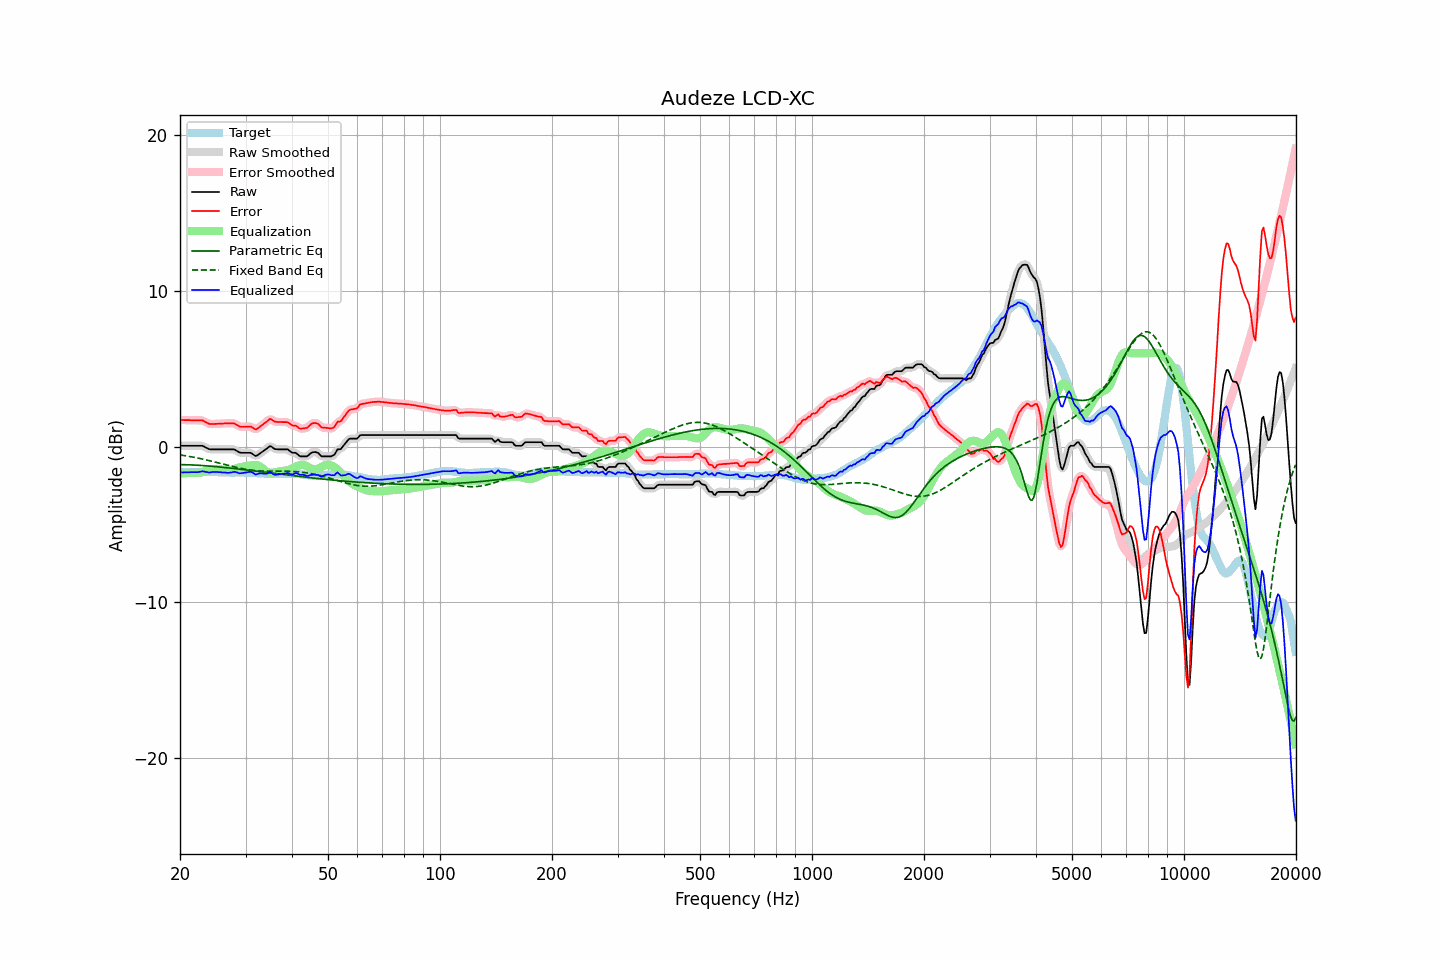

The data file committed next to this chart (first rows):
frequency, raw, error, smoothed, error_smoothed, equalization, parametric_eq, fixed_band_eq, equalized_raw, equalized_smoothed, target
20.00, 0.05, 1.71, 0.05, 1.71, -1.71, -1.16, -0.53, -1.66, -1.66, -1.66
20.20, 0.05, 1.71, 0.05, 1.71, -1.71, -1.16, -0.55, -1.66, -1.66, -1.66
20.40, 0.05, 1.71, 0.05, 1.71, -1.71, -1.16, -0.57, -1.66, -1.66, -1.66
20.61, 0.05, 1.70, 0.05, 1.70, -1.70, -1.16, -0.58, -1.65, -1.65, -1.65
20.81, 0.05, 1.70, 0.05, 1.70, -1.70, -1.17, -0.60, -1.65, -1.65, -1.65
21.02, 0.05, 1.70, 0.05, 1.70, -1.70, -1.17, -0.62, -1.65, -1.65, -1.65
21.23, 0.05, 1.70, 0.05, 1.70, -1.70, -1.17, -0.64, -1.65, -1.65, -1.65
21.44, 0.05, 1.69, 0.05, 1.69, -1.69, -1.18, -0.65, -1.64, -1.64, -1.64
21.66, 0.05, 1.69, 0.05, 1.69, -1.70, -1.18, -0.67, -1.64, -1.64, -1.64
21.87, 0.05, 1.69, 0.05, 1.69, -1.70, -1.19, -0.69, -1.65, -1.65, -1.64
22.09, 0.05, 1.69, 0.05, 1.69, -1.70, -1.19, -0.71, -1.65, -1.65, -1.64
22.31, 0.05, 1.68, 0.05, 1.69, -1.69, -1.20, -0.74, -1.64, -1.64, -1.63
22.54, 0.05, 1.69, 0.06, 1.69, -1.68, -1.20, -0.76, -1.63, -1.63, -1.64
22.76, 0.05, 1.68, 0.05, 1.68, -1.66, -1.21, -0.78, -1.61, -1.61, -1.63
22.99, 0.05, 1.68, 0.04, 1.67, -1.63, -1.22, -0.80, -1.58, -1.60, -1.63
23.22, 0.00, 1.63, -0.00, 1.63, -1.60, -1.23, -0.82, -1.60, -1.60, -1.63
23.45, -0.06, 1.57, -0.05, 1.57, -1.57, -1.23, -0.85, -1.63, -1.62, -1.63
23.69, -0.11, 1.52, -0.11, 1.51, -1.54, -1.24, -0.87, -1.64, -1.65, -1.63
23.92, -0.16, 1.46, -0.15, 1.47, -1.50, -1.25, -0.90, -1.66, -1.66, -1.62
24.16, -0.18, 1.45, -0.17, 1.45, -1.48, -1.26, -0.92, -1.66, -1.65, -1.63
24.40, -0.18, 1.45, -0.18, 1.44, -1.46, -1.27, -0.95, -1.64, -1.64, -1.63
24.65, -0.18, 1.45, -0.18, 1.45, -1.45, -1.28, -0.97, -1.63, -1.63, -1.63
24.89, -0.18, 1.46, -0.18, 1.46, -1.45, -1.29, -1.00, -1.63, -1.63, -1.64
25.14, -0.18, 1.46, -0.18, 1.46, -1.45, -1.29, -1.03, -1.63, -1.63, -1.64
25.39, -0.18, 1.47, -0.18, 1.47, -1.46, -1.30, -1.05, -1.64, -1.64, -1.65
25.65, -0.18, 1.47, -0.18, 1.47, -1.47, -1.31, -1.08, -1.65, -1.65, -1.65
25.91, -0.18, 1.48, -0.18, 1.48, -1.48, -1.33, -1.11, -1.66, -1.66, -1.66
26.16, -0.18, 1.48, -0.18, 1.48, -1.48, -1.34, -1.13, -1.66, -1.66, -1.66
26.43, -0.18, 1.49, -0.18, 1.49, -1.49, -1.35, -1.16, -1.67, -1.67, -1.67
26.69, -0.18, 1.49, -0.18, 1.49, -1.50, -1.36, -1.19, -1.68, -1.68, -1.67
26.96, -0.18, 1.49, -0.18, 1.49, -1.50, -1.37, -1.21, -1.68, -1.68, -1.67
27.23, -0.18, 1.49, -0.18, 1.49, -1.50, -1.38, -1.24, -1.68, -1.68, -1.67
27.50, -0.18, 1.50, -0.17, 1.50, -1.48, -1.39, -1.27, -1.66, -1.66, -1.68
27.77, -0.18, 1.50, -0.18, 1.50, -1.46, -1.40, -1.29, -1.64, -1.64, -1.68
28.05, -0.19, 1.48, -0.20, 1.47, -1.43, -1.41, -1.32, -1.62, -1.64, -1.67
28.33, -0.25, 1.42, -0.25, 1.42, -1.40, -1.43, -1.34, -1.65, -1.65, -1.67
28.62, -0.32, 1.35, -0.31, 1.35, -1.37, -1.44, -1.36, -1.69, -1.68, -1.67
28.90, -0.38, 1.29, -0.37, 1.30, -1.34, -1.45, -1.38, -1.72, -1.71, -1.67
29.19, -0.40, 1.27, -0.40, 1.27, -1.31, -1.46, -1.41, -1.71, -1.71, -1.67
29.48, -0.40, 1.27, -0.40, 1.27, -1.30, -1.47, -1.43, -1.69, -1.70, -1.67
29.78, -0.40, 1.27, -0.40, 1.27, -1.28, -1.49, -1.44, -1.68, -1.68, -1.67
30.08, -0.40, 1.28, -0.40, 1.28, -1.27, -1.50, -1.46, -1.67, -1.67, -1.68
30.38, -0.40, 1.28, -0.39, 1.29, -1.25, -1.51, -1.48, -1.65, -1.64, -1.68
30.68, -0.40, 1.28, -0.40, 1.29, -1.23, -1.52, -1.49, -1.63, -1.63, -1.68
30.99, -0.40, 1.29, -0.42, 1.27, -1.21, -1.54, -1.51, -1.61, -1.63, -1.69
31.30, -0.47, 1.22, -0.48, 1.21, -1.20, -1.55, -1.52, -1.67, -1.67, -1.69
31.61, -0.54, 1.16, -0.54, 1.16, -1.19, -1.56, -1.53, -1.73, -1.73, -1.70
31.93, -0.61, 1.09, -0.58, 1.12, -1.19, -1.57, -1.54, -1.80, -1.77, -1.70
32.24, -0.57, 1.14, -0.57, 1.14, -1.20, -1.59, -1.55, -1.77, -1.77, -1.71
32.57, -0.50, 1.22, -0.51, 1.21, -1.24, -1.60, -1.56, -1.74, -1.74, -1.72
32.89, -0.42, 1.30, -0.43, 1.29, -1.29, -1.61, -1.56, -1.71, -1.72, -1.72
33.22, -0.35, 1.37, -0.35, 1.37, -1.37, -1.62, -1.57, -1.72, -1.72, -1.72
33.55, -0.28, 1.45, -0.28, 1.45, -1.46, -1.64, -1.57, -1.74, -1.73, -1.73
33.89, -0.20, 1.54, -0.20, 1.53, -1.54, -1.65, -1.57, -1.74, -1.74, -1.74
34.23, -0.13, 1.61, -0.12, 1.63, -1.61, -1.66, -1.58, -1.74, -1.72, -1.74
34.57, -0.05, 1.70, -0.04, 1.71, -1.65, -1.68, -1.58, -1.70, -1.69, -1.75
34.92, 0.03, 1.78, -0.00, 1.74, -1.68, -1.69, -1.58, -1.65, -1.68, -1.75
35.27, -0.01, 1.74, -0.02, 1.73, -1.68, -1.70, -1.58, -1.69, -1.70, -1.75
35.62, -0.09, 1.66, -0.08, 1.68, -1.68, -1.72, -1.58, -1.76, -1.75, -1.75
35.97, -0.16, 1.60, -0.14, 1.62, -1.66, -1.73, -1.58, -1.82, -1.80, -1.76
... 635 more rows
